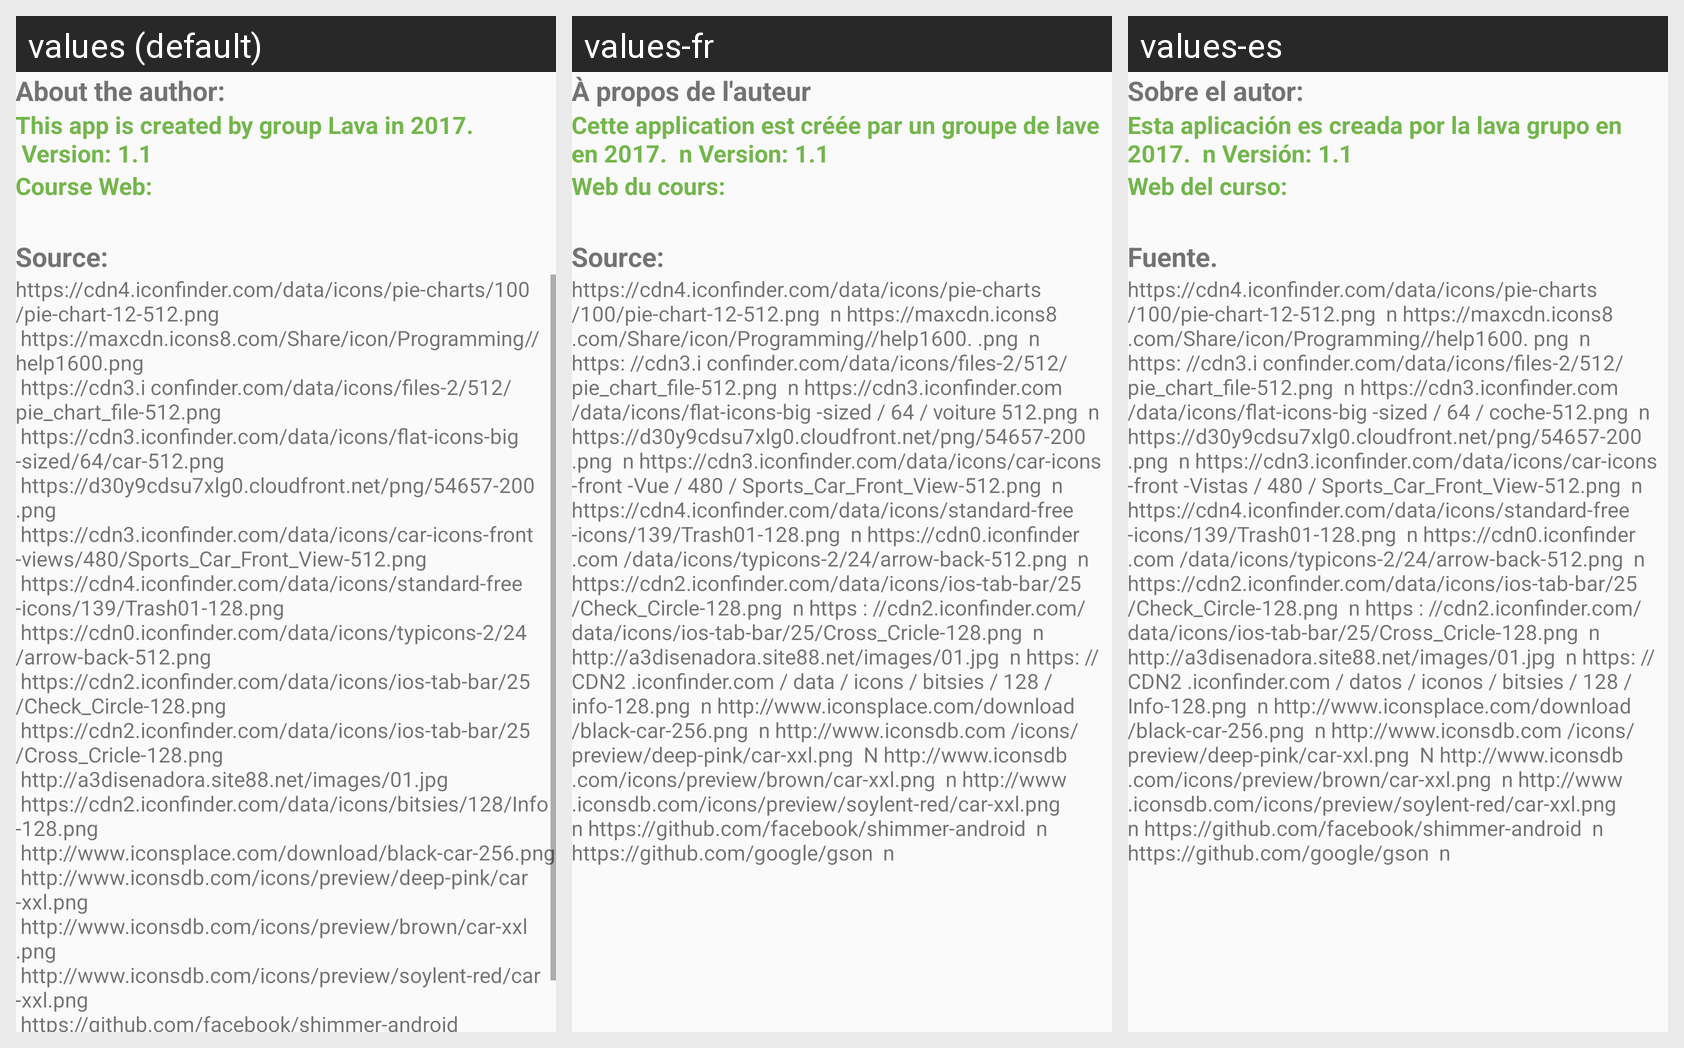

This grid shows one Android layout under several languages. Give, for every string resource on the screen, its name, the default text and each shown locale's text.
Android screen res/layout/activity_help_screen.xml rendered under 3 locales, left to right: values (default), values-fr, values-es. Device: Nexus 5 (rendered at 1080×1920; each locale shown at half size, 540×960, under a caption strip naming it); theme AppTheme.
Strings drawn on this screen, with the default value and each locale's value (text and hints the layout hard-codes, and strings that could not be matched under every locale, appear in the picture but are not listed):

about_the_author
  values: About the author:
  values-fr: À propos de l'auteur
  values-es: Sobre el autor:

source
  values: Source:
  values-fr: Source:
  values-es: Fuente.

this_app_is_created_by_group_lava_in_2017_n_version_1_1
  values: This app is created by group Lava in 2017.
       Version: 1.1
  values-fr: Cette application est créée par un groupe de lave en 2017.  n Version: 1.1
  values-es: Esta aplicación es creada por la lava grupo en 2017.  n Versión: 1.1

course_web
  values: Course Web:
  values-fr: Web du cours:
  values-es: Web del curso:

source_link
  values: https://cdn4.iconfinder.com/data/icons/pie-charts/100/pie-chart-12-512.png 
       https://maxcdn.icons8.com/Share/icon/Programming//help1600.png 
       https://cdn3.i confinder.com/data/icons/files-2/512/pie_chart_file-512.png 
       https://cdn3.iconfinder.com/data/icons/flat-icons-big-sized/64/car-512.png 
       https://d30y9cdsu7xlg0.cloudfront.net/png/54657-200.png 
       …[clipped]
  values-fr: https://cdn4.iconfinder.com/data/icons/pie-charts/100/pie-chart-12-512.png  n https://maxcdn.icons8.com/Share/icon/Programming//help1600. .png  n https: //cdn3.i confinder.com/data/icons/files-2/512/pie_chart_file-512.png  n https://cdn3.iconfinder.com/data/icons/flat-icons-big -sized / 64 / voiture 512.png  n https://d30y9cdsu7xlg0.cloudfront.net/png/54657-200.png  n …[clipped]
  values-es: https://cdn4.iconfinder.com/data/icons/pie-charts/100/pie-chart-12-512.png  n https://maxcdn.icons8.com/Share/icon/Programming//help1600. png  n https: //cdn3.i confinder.com/data/icons/files-2/512/pie_chart_file-512.png  n https://cdn3.iconfinder.com/data/icons/flat-icons-big -sized / 64 / coche-512.png  n https://d30y9cdsu7xlg0.cloudfront.net/png/54657-200.png  n …[clipped]
